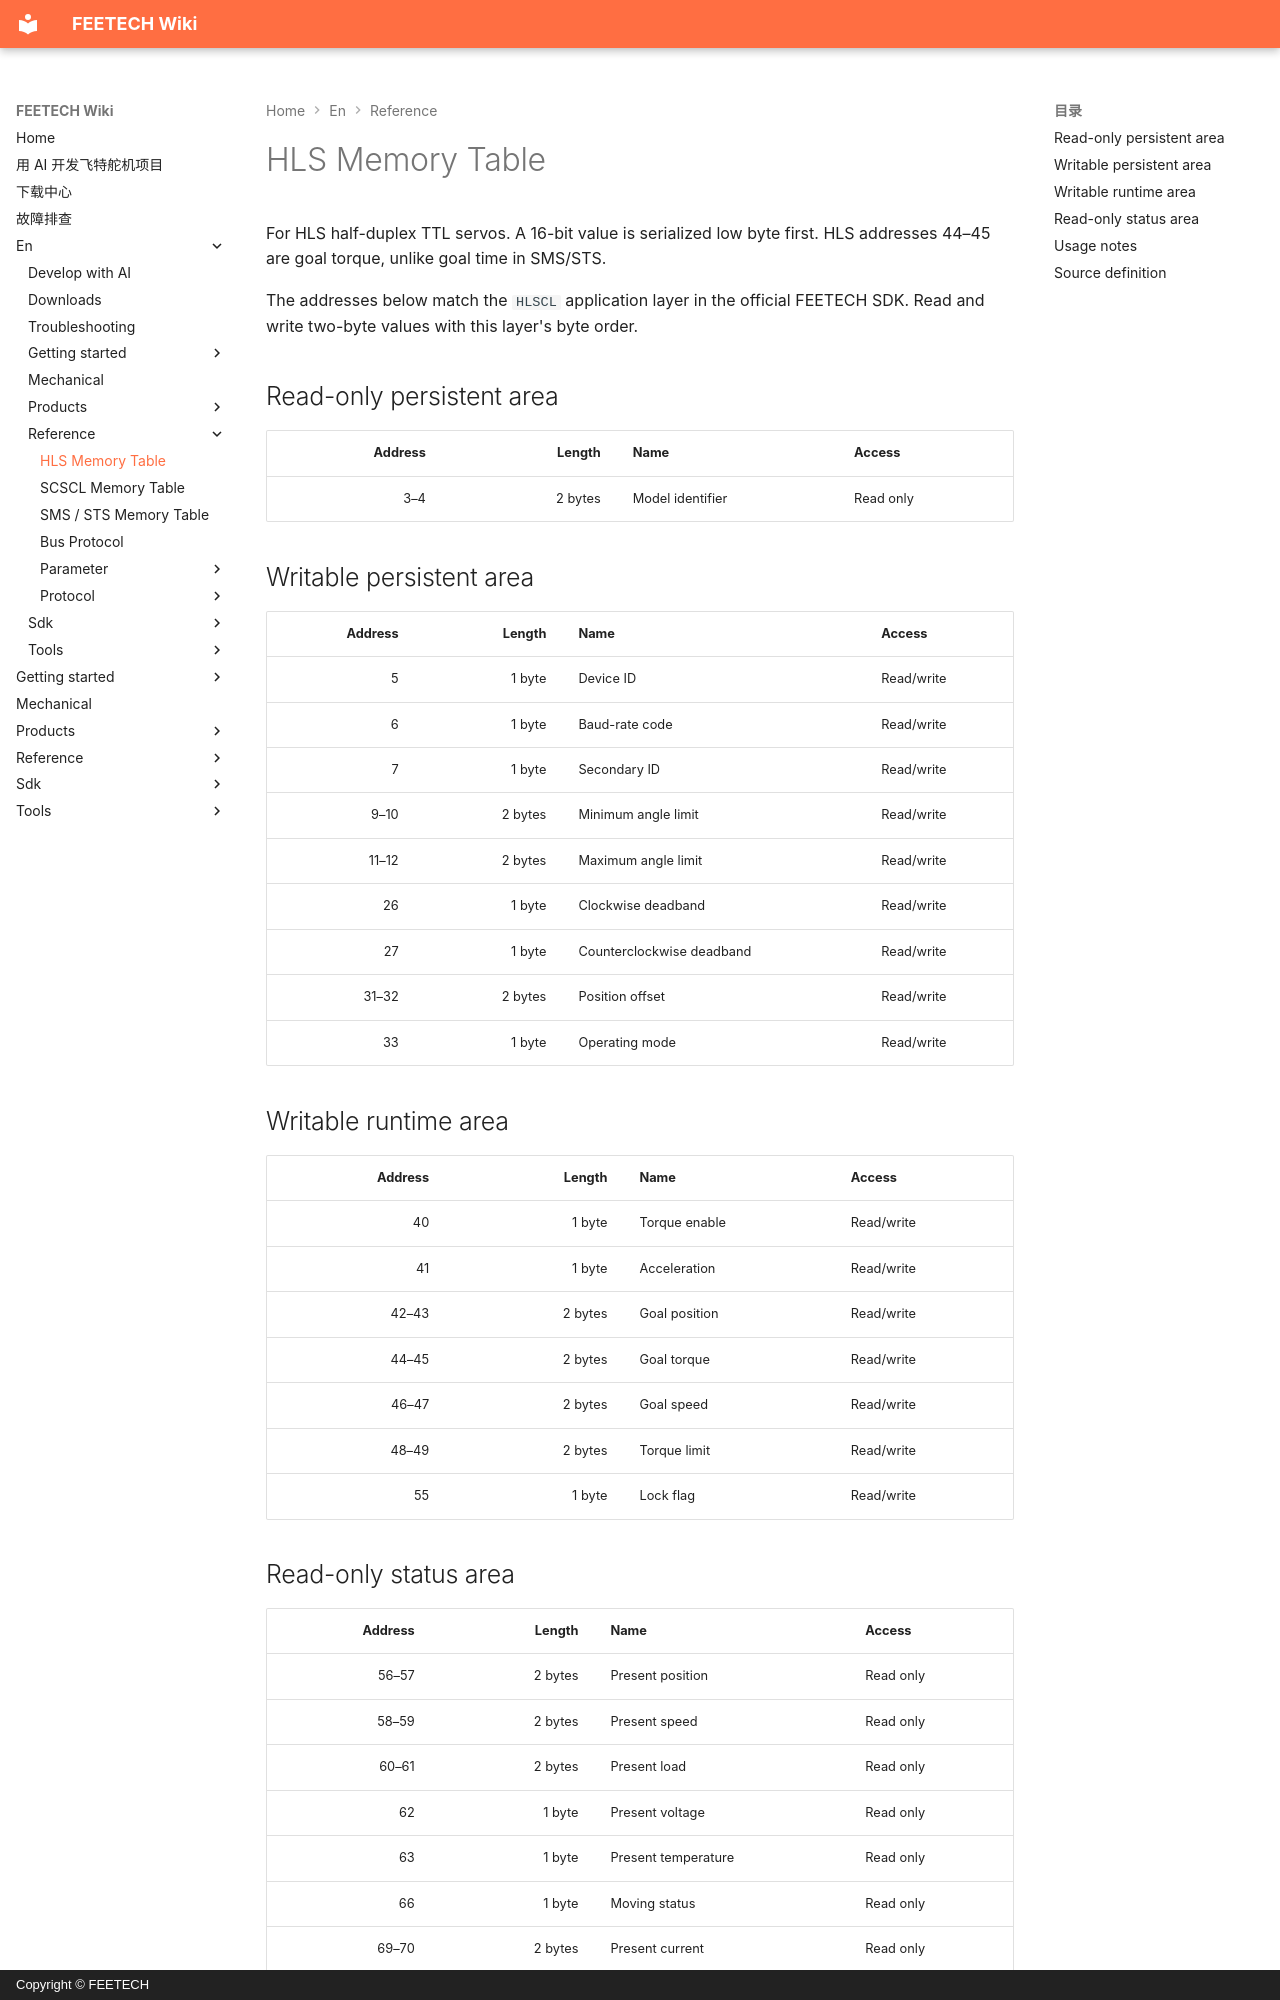

repository: ftservo/ftservo-wiki · page: en/reference/memory-hls/index.html · generator: mkdocs · copyright: Copyright © FEETECH

# HLS Memory Table

For HLS half-duplex TTL servos. A 16-bit value is serialized low byte first. HLS addresses 44–45 are goal torque, unlike goal time in SMS/STS.

The addresses below match the `HLSCL` application layer in the official FEETECH SDK. Read and write two-byte values with this layer's byte order.

## Read-only persistent area

| Address | Length | Name | Access |
| ---: | ---: | --- | --- |
| 3–4 | 2 bytes | Model identifier | Read only |

## Writable persistent area

| Address | Length | Name | Access |
| ---: | ---: | --- | --- |
| 5 | 1 byte | Device ID | Read/write |
| 6 | 1 byte | Baud-rate code | Read/write |
| 7 | 1 byte | Secondary ID | Read/write |
| 9–10 | 2 bytes | Minimum angle limit | Read/write |
| 11–12 | 2 bytes | Maximum angle limit | Read/write |
| 26 | 1 byte | Clockwise deadband | Read/write |
| 27 | 1 byte | Counterclockwise deadband | Read/write |
| 31–32 | 2 bytes | Position offset | Read/write |
| 33 | 1 byte | Operating mode | Read/write |

## Writable runtime area

| Address | Length | Name | Access |
| ---: | ---: | --- | --- |
| 40 | 1 byte | Torque enable | Read/write |
| 41 | 1 byte | Acceleration | Read/write |
| 42–43 | 2 bytes | Goal position | Read/write |
| 44–45 | 2 bytes | Goal torque | Read/write |
| 46–47 | 2 bytes | Goal speed | Read/write |
| 48–49 | 2 bytes | Torque limit | Read/write |
| 55 | 1 byte | Lock flag | Read/write |

## Read-only status area

| Address | Length | Name | Access |
| ---: | ---: | --- | --- |
| 56–57 | 2 bytes | Present position | Read only |
| 58–59 | 2 bytes | Present speed | Read only |
| 60–61 | 2 bytes | Present load | Read only |
| 62 | 1 byte | Present voltage | Read only |
| 63 | 1 byte | Present temperature | Read only |
| 66 | 1 byte | Moving status | Read only |
| 69–70 | 2 bytes | Present current | Read only |
